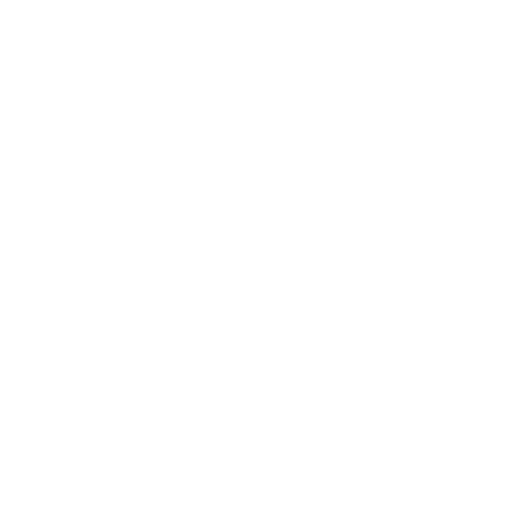
t = 0.00 s
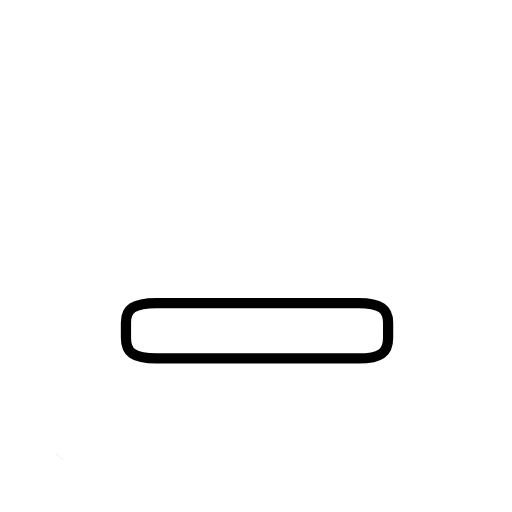
t = 1.76 s
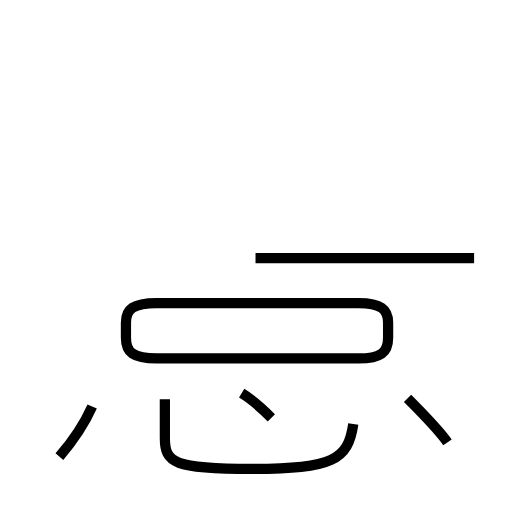
t = 3.65 s
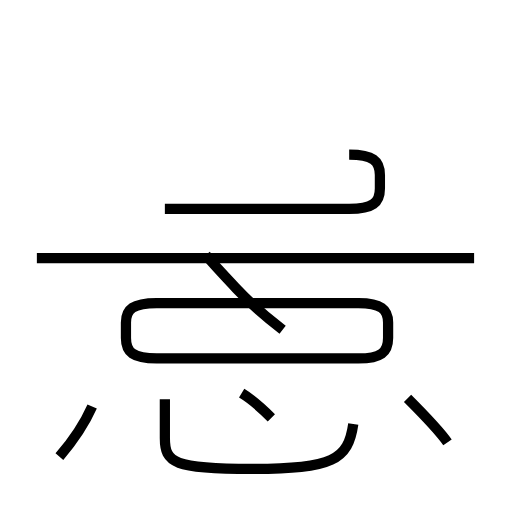
t = 5.43 s
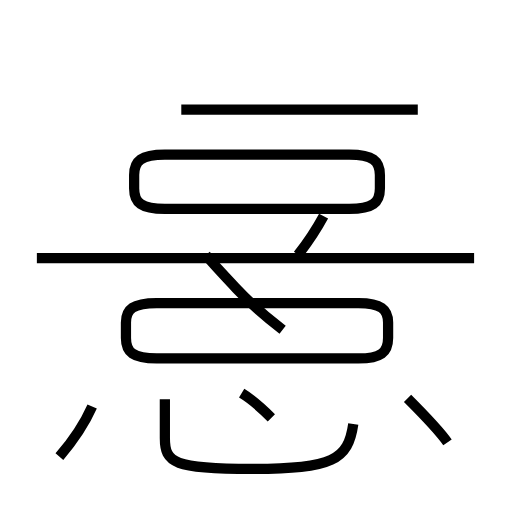
t = 7.09 s
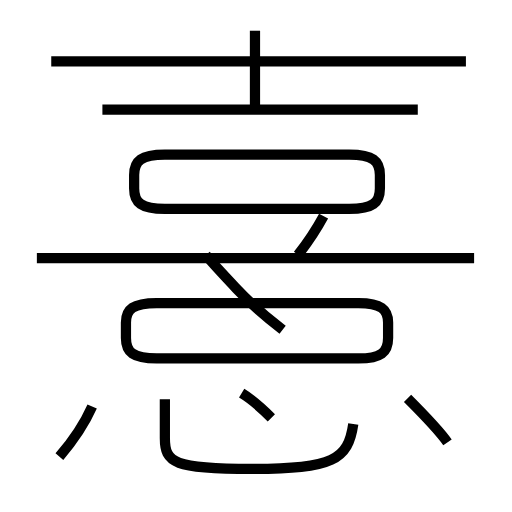
t = 8.76 s

The animated SVG that drew these frames (rendered in a browser with its animation timeline set to each time). Animation: 12 SMIL elements (animate=12); one cycle of 8.76 s.

<?xml version='1.0' encoding='utf-8'?>
<svg viewBox="0.0 -6.0 50.0 50.0" version="1.1" xmlns="http://www.w3.org/2000/svg"><rect x="-1000" y="-1000" width="2000" height="2000" stroke="white" fill="white" /><g style="fill:none;stroke:#000000;stroke-width:1"><path d="M 15.3 -9.0 L 35.0 -9.0 C 37.2 -9.0 37.9 -9.6 37.9 -11.0 L 37.9 -12.5 C 37.9 -13.8 37.2 -14.4 35.0 -14.4 L 15.3 -14.4 C 13.0 -14.4 12.3 -13.8 12.3 -12.5 L 12.3 -11.0 C 12.3 -9.6 13.0 -9.0 15.3 -9.0 Z " transform="translate(0.0 38.0)" stroke-dasharray="58.71996802535643" stroke-dashoffset="58.71996802535643"><animate attributeName="stroke-dashoffset" from="58.71996802535643" to="0" dur="1.7615990407606927s" begin="0s" fill="freeze" /></path><path d="M 5.8 0.6 C 7.0 -0.8 8.2 -2.5 9.0 -4.3 " transform="translate(0.0 38.0)" stroke-dasharray="5.87235470974082" stroke-dashoffset="5.87235470974082"><animate attributeName="stroke-dashoffset" from="5.87235470974082" to="0" dur="0.1761706412922246s" begin="1.7615990407606927s" fill="freeze" /></path><path d="M 16.1 -5.0 L 16.1 -1.2 C 16.1 1.2 17.0 1.8 24.6 1.8 C 32.5 1.8 34.0 0.9 34.5 -2.6 " transform="translate(0.0 38.0)" stroke-dasharray="26.14059555308195" stroke-dashoffset="26.14059555308195"><animate attributeName="stroke-dashoffset" from="26.14059555308195" to="0" dur="0.7842178665924585s" begin="1.9377696820529173s" fill="freeze" /></path><path d="M 26.5 -3.2 C 25.4 -4.3 24.6 -5.0 23.6 -5.6 " transform="translate(0.0 38.0)" stroke-dasharray="3.774570150689074" stroke-dashoffset="3.774570150689074"><animate attributeName="stroke-dashoffset" from="3.774570150689074" to="0" dur="0.1132371045206722s" begin="2.7219875486453757s" fill="freeze" /></path><path d="M 43.7 -0.8 C 42.8 -2.1 41.1 -3.8 39.8 -5.1 " transform="translate(0.0 38.0)" stroke-dasharray="5.811859792704056" stroke-dashoffset="5.811859792704056"><animate attributeName="stroke-dashoffset" from="5.811859792704056" to="0" dur="0.17435579378112168s" begin="2.835224653166048s" fill="freeze" /></path><path d="M 46.3 -18.8 L 3.6 -18.8 " transform="translate(0.0 38.0)" stroke-dasharray="42.699999999999996" stroke-dashoffset="42.699999999999996"><animate attributeName="stroke-dashoffset" from="42.699999999999996" to="0" dur="1.281s" begin="3.0095804469471696s" fill="freeze" /></path><path d="M 20.1 -19.1 C 21.1 -17.9 22.1 -16.9 23.1 -15.8 C 24.6 -14.2 25.9 -13.1 27.6 -11.8 " transform="translate(0.0 38.0)" stroke-dasharray="10.48897619385414" stroke-dashoffset="10.48897619385414"><animate attributeName="stroke-dashoffset" from="10.48897619385414" to="0" dur="0.3146692858156242s" begin="4.290580446947169s" fill="freeze" /></path><path d="M 16.1 -23.6 L 34.1 -23.6 C 36.4 -23.6 37.1 -24.2 37.1 -25.6 L 37.1 -26.9 C 37.1 -28.3 36.4 -28.9 34.1 -28.9 L 16.1 -28.9 C 13.8 -28.9 13.1 -28.3 13.1 -26.9 L 13.1 -25.6 C 13.1 -24.2 13.8 -23.6 16.1 -23.6 Z " transform="translate(0.0 38.0)" stroke-dasharray="55.27553805401195" stroke-dashoffset="55.27553805401195"><animate attributeName="stroke-dashoffset" from="55.27553805401195" to="0" dur="1.6582661416203586s" begin="4.605249732762793s" fill="freeze" /></path><path d="M 29.1 -19.1 C 30.1 -20.4 30.9 -21.6 31.6 -22.9 " transform="translate(0.0 38.0)" stroke-dasharray="4.553770055712947" stroke-dashoffset="4.553770055712947"><animate attributeName="stroke-dashoffset" from="4.553770055712947" to="0" dur="0.1366131016713884s" begin="6.263515874383152s" fill="freeze" /></path><path d="M 40.8 -33.3 L 10.0 -33.3 " transform="translate(0.0 38.0)" stroke-dasharray="30.799999999999997" stroke-dashoffset="30.799999999999997"><animate attributeName="stroke-dashoffset" from="30.799999999999997" to="0" dur="0.9239999999999999s" begin="6.40012897605454s" fill="freeze" /></path><path d="M 24.9 -33.5 L 24.9 -41.0 " transform="translate(0.0 38.0)" stroke-dasharray="7.5" stroke-dashoffset="7.5"><animate attributeName="stroke-dashoffset" from="7.5" to="0" dur="0.22499999999999998s" begin="7.32412897605454s" fill="freeze" /></path><path d="M 45.5 -38.0 L 5.0 -38.0" transform="translate(0.0 38.0)" stroke-dasharray="40.5" stroke-dashoffset="40.5"><animate attributeName="stroke-dashoffset" from="40.5" to="0" dur="1.2149999999999999s" begin="7.54912897605454s" fill="freeze" /></path></g></svg>
